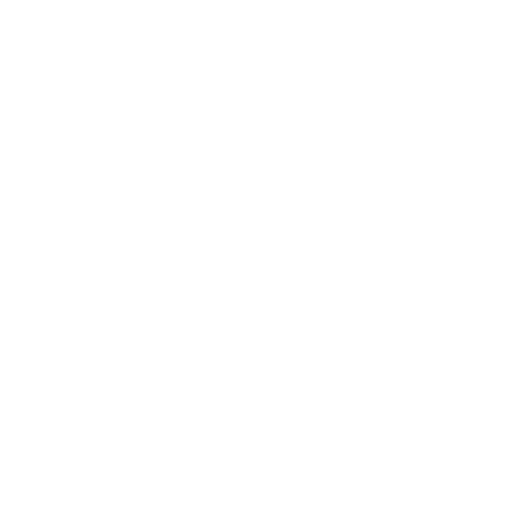
t = 0.00 s
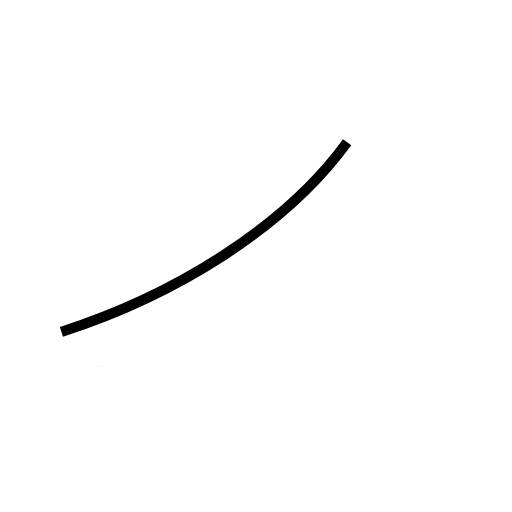
t = 1.02 s
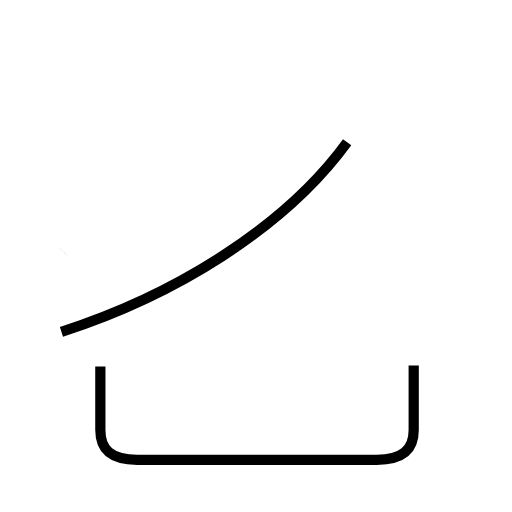
t = 2.42 s
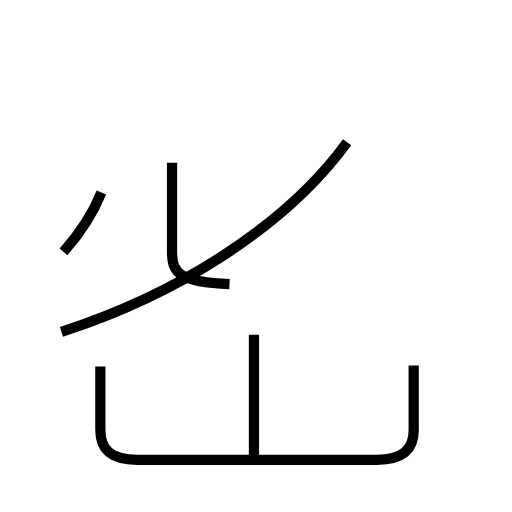
t = 3.47 s
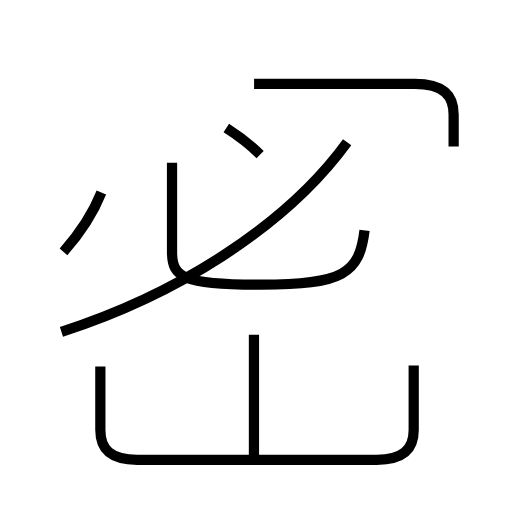
t = 4.81 s
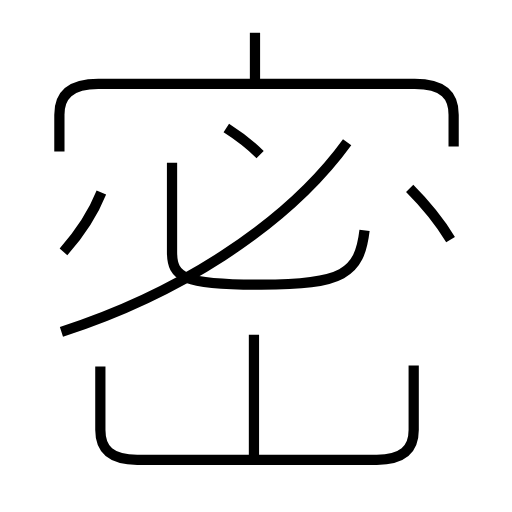
t = 5.87 s

The animated SVG that drew these frames (rendered in a browser with its animation timeline set to each time). Animation: 9 SMIL elements (animate=9); one cycle of 5.87 s.

<?xml version='1.0' encoding='utf-8'?>
<svg viewBox="0.0 -6.0 50.0 50.0" version="1.1" xmlns="http://www.w3.org/2000/svg"><rect x="-1000" y="-1000" width="2000" height="2000" stroke="white" fill="white" /><g style="fill:none;stroke:#000000;stroke-width:1"><path d="M 6.0 -11.6 C 16.9 -15.1 27.8 -21.7 33.9 -30.1 " transform="translate(0.0 38.0)" stroke-dasharray="33.99675699386501" stroke-dashoffset="33.99675699386501"><animate attributeName="stroke-dashoffset" from="33.99675699386501" to="0" dur="1.0199027098159503s" begin="0s" fill="freeze" /></path><path d="M 9.8 -8.2 L 9.8 -2.0 C 9.8 -0.1 10.8 0.9 13.4 0.9 L 36.8 0.9 C 39.3 0.9 40.4 -0.1 40.4 -2.0 L 40.4 -8.3 " transform="translate(0.0 38.0)" stroke-dasharray="46.52259528109969" stroke-dashoffset="46.52259528109969"><animate attributeName="stroke-dashoffset" from="46.52259528109969" to="0" dur="1.3956778584329907s" begin="1.0199027098159503s" fill="freeze" /></path><path d="M 6.2 -19.4 C 7.7 -21.1 9.1 -23.2 9.9 -25.2 " transform="translate(0.0 38.0)" stroke-dasharray="6.911117230734533" stroke-dashoffset="6.911117230734533"><animate attributeName="stroke-dashoffset" from="6.911117230734533" to="0" dur="0.20733351692203597s" begin="2.415580568248941s" fill="freeze" /></path><path d="M 24.8 0.8 L 24.8 -11.3 " transform="translate(0.0 38.0)" stroke-dasharray="12.100000000000001" stroke-dashoffset="12.100000000000001"><animate attributeName="stroke-dashoffset" from="12.100000000000001" to="0" dur="0.36300000000000004s" begin="2.622914085170977s" fill="freeze" /></path><path d="M 16.8 -28.1 L 16.8 -19.4 C 16.8 -16.9 17.9 -16.2 25.5 -16.2 C 33.5 -16.2 35.1 -17.3 35.6 -21.5 " transform="translate(0.0 38.0)" stroke-dasharray="32.152597988991076" stroke-dashoffset="32.152597988991076"><animate attributeName="stroke-dashoffset" from="32.152597988991076" to="0" dur="0.9645779396697323s" begin="2.985914085170977s" fill="freeze" /></path><path d="M 25.4 -28.9 C 24.4 -29.9 23.2 -30.8 22.1 -31.5 " transform="translate(0.0 38.0)" stroke-dasharray="4.2092386421565005" stroke-dashoffset="4.2092386421565005"><animate attributeName="stroke-dashoffset" from="4.2092386421565005" to="0" dur="0.12627715926469502s" begin="3.9504920248407096s" fill="freeze" /></path><path d="M 44.3 -29.7 L 44.3 -32.8 C 44.3 -34.6 43.4 -35.8 40.5 -35.8 L 9.6 -35.8 C 6.8 -35.8 5.8 -34.6 5.8 -32.8 L 5.8 -29.2 " transform="translate(0.0 38.0)" stroke-dasharray="48.70199106940164" stroke-dashoffset="48.70199106940164"><animate attributeName="stroke-dashoffset" from="48.70199106940164" to="0" dur="1.4610597320820493s" begin="4.076769184105404s" fill="freeze" /></path><path d="M 24.9 -36.0 L 24.9 -40.8 " transform="translate(0.0 38.0)" stroke-dasharray="4.799999999999997" stroke-dashoffset="4.799999999999997"><animate attributeName="stroke-dashoffset" from="4.799999999999997" to="0" dur="0.1439999999999999s" begin="5.537828916187454s" fill="freeze" /></path><path d="M 44.0 -20.6 C 42.9 -22.4 41.5 -24.1 40.0 -25.6" transform="translate(0.0 38.0)" stroke-dasharray="6.417851291946823" stroke-dashoffset="6.417851291946823"><animate attributeName="stroke-dashoffset" from="6.417851291946823" to="0" dur="0.19253553875840468s" begin="5.681828916187454s" fill="freeze" /></path></g></svg>
